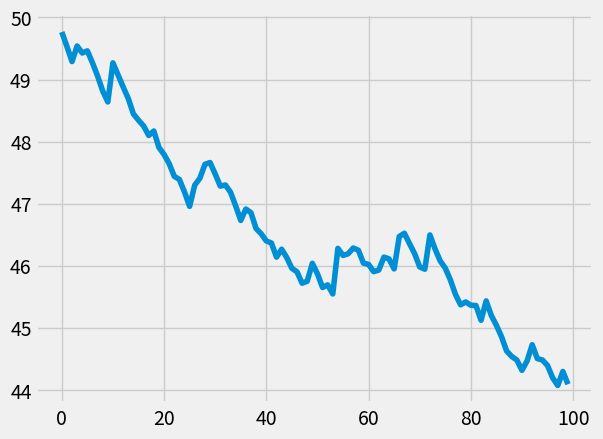

This figure's Python source:
#!/usr/bin/python
import sys
import random
import math
import random
import matplotlib.pyplot as plt
from matplotlib import style

style.use('fivethirtyeight')

fig = plt.figure()

def expon( mean ):
	aux = math.log( 1- random.random() )*(-mean)
	return aux

def generate():
	xs = []
	ys = []
	res = 0
	k=0
	p=0
	ultimo=50
	j=100

	for i in range(j):
		k = ultimo - (ultimo*.0055) + expon(ultimo*.005)
		# print "el valor actual es: ", k
		xs.append(i)
		ys.append(k)
		ultimo = k;
		p+=k
	# print p
	res=p/j;
	# print "la media es: ", res
	return xs,ys

ax1 = fig.add_subplot(111)
x,y = generate()
ax1.plot(x,y)

plt.show()